Run: headless pygame with SDL's dummy video driver; simulated clock (each Clock.tick advances the game by its frame time, no real sleeping); random seed 0; keys injected as events and as key.get_pressed() state; no mouse input.
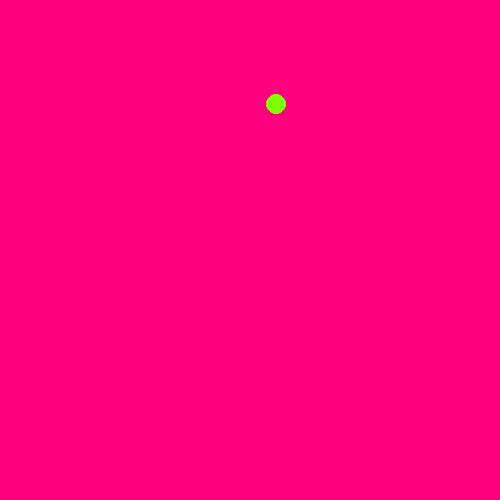
Frame 1 of 4 · flips 1–60 · no input
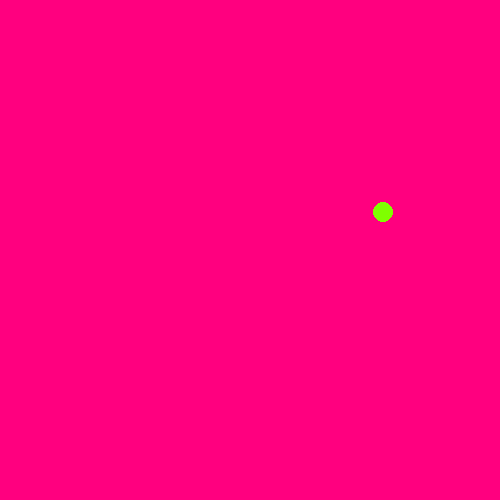
Frame 2 of 4 · flips 61–180 · tapped SPACE, RETURN · held RIGHT (→), D
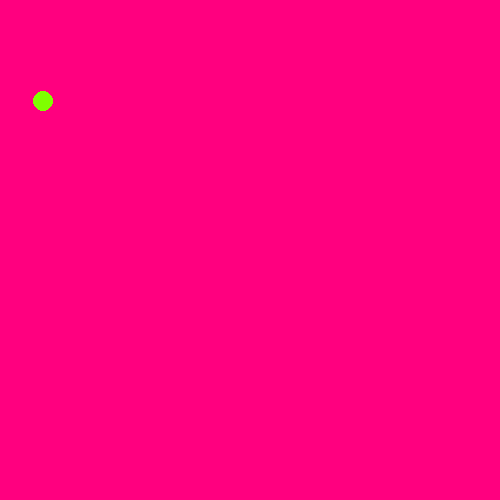
Frame 3 of 4 · flips 181–300 · held DOWN (↓), S
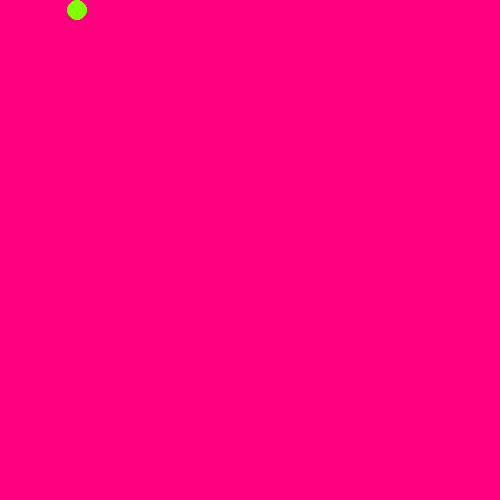
Frame 4 of 4 · flips 301–420 · held LEFT (←), A, UP (↑), W

The pygame program that drew these frames:

## python -m pip install pygame
import pygame
import random

screen = pygame.display.set_mode((500, 500))
pygame.display.set_caption("Our Simple Game Part1")
clock = pygame.time.Clock()

while True:
    clock.tick(5)  # 5 frames per seccond
    screen.fill((255, 0, 127))

    x = random.randint(0, 500)
    y = random.randint(0, 500)
    pygame.draw.circle(screen, (127, 255, 0), (x, y), 10)

    pygame.display.update()
